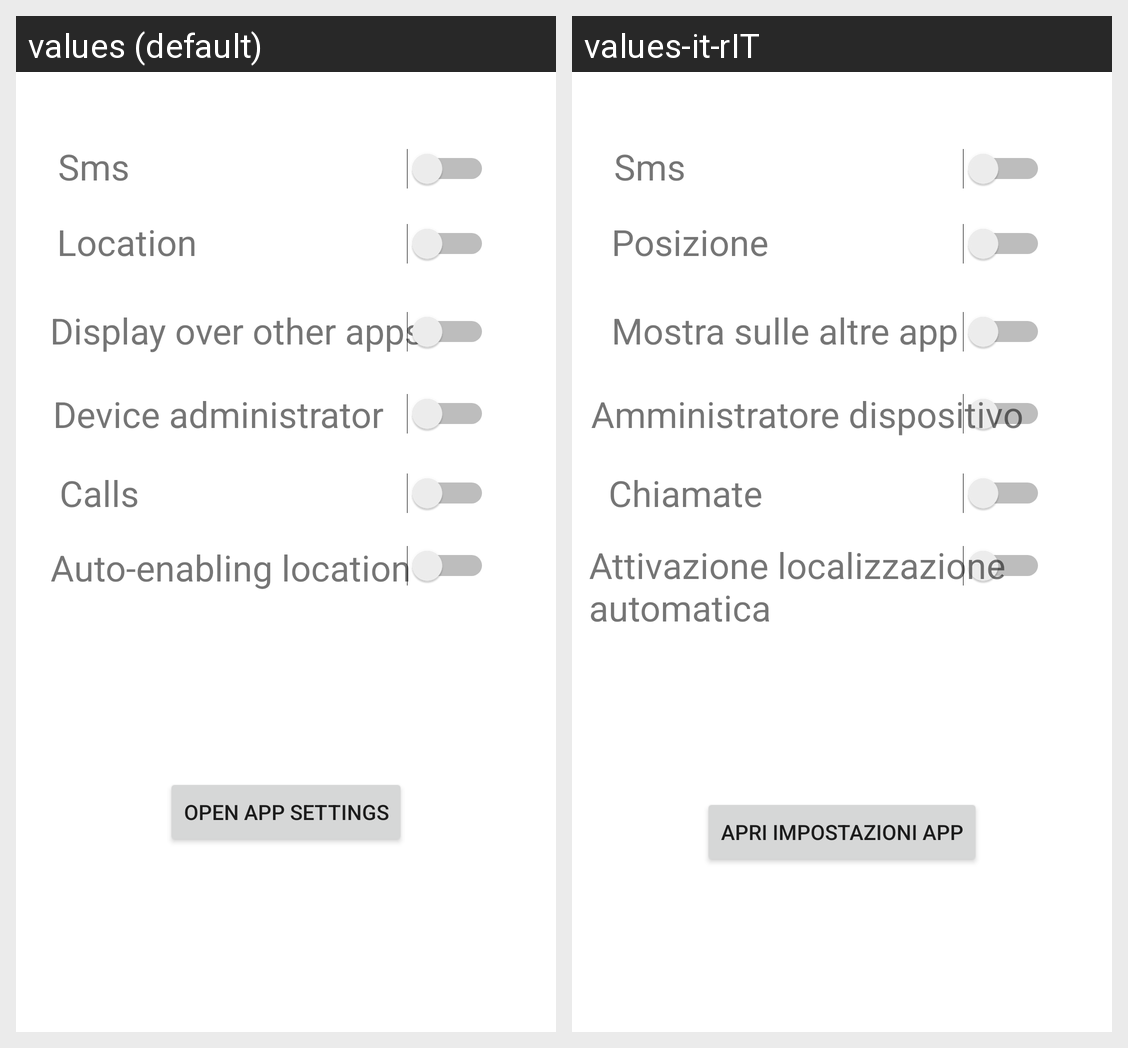

This grid shows one Android layout under two languages. Give, for every string resource on the screen, its name, the default text and each shown locale's text.
Android screen res/layout/activity_permissions.xml rendered under 2 locales, left to right: values (default), values-it-rIT. Device: Nexus 5 (rendered at 1080×1920; each locale shown at half size, 540×960, under a caption strip naming it); theme Theme.LocateMyDevice.
Strings drawn on this screen, with the default value and each locale's value (text and hints the layout hard-codes, and strings that could not be matched under every locale, appear in the picture but are not listed):

display_over_other_apps
  values: Display over other apps
  values-it-rIT: Mostra sulle altre app

location
  values: Location
  values-it-rIT: Posizione

auto_location_on
  values: Auto-enabling location
  values-it-rIT: Attivazione localizzazione automatica

calls
  values: Calls
  values-it-rIT: Chiamate

device_administrator
  values: Device administrator
  values-it-rIT: Amministratore dispositivo

open_app_settings
  values: Open app settings
  values-it-rIT: Apri impostazioni app
